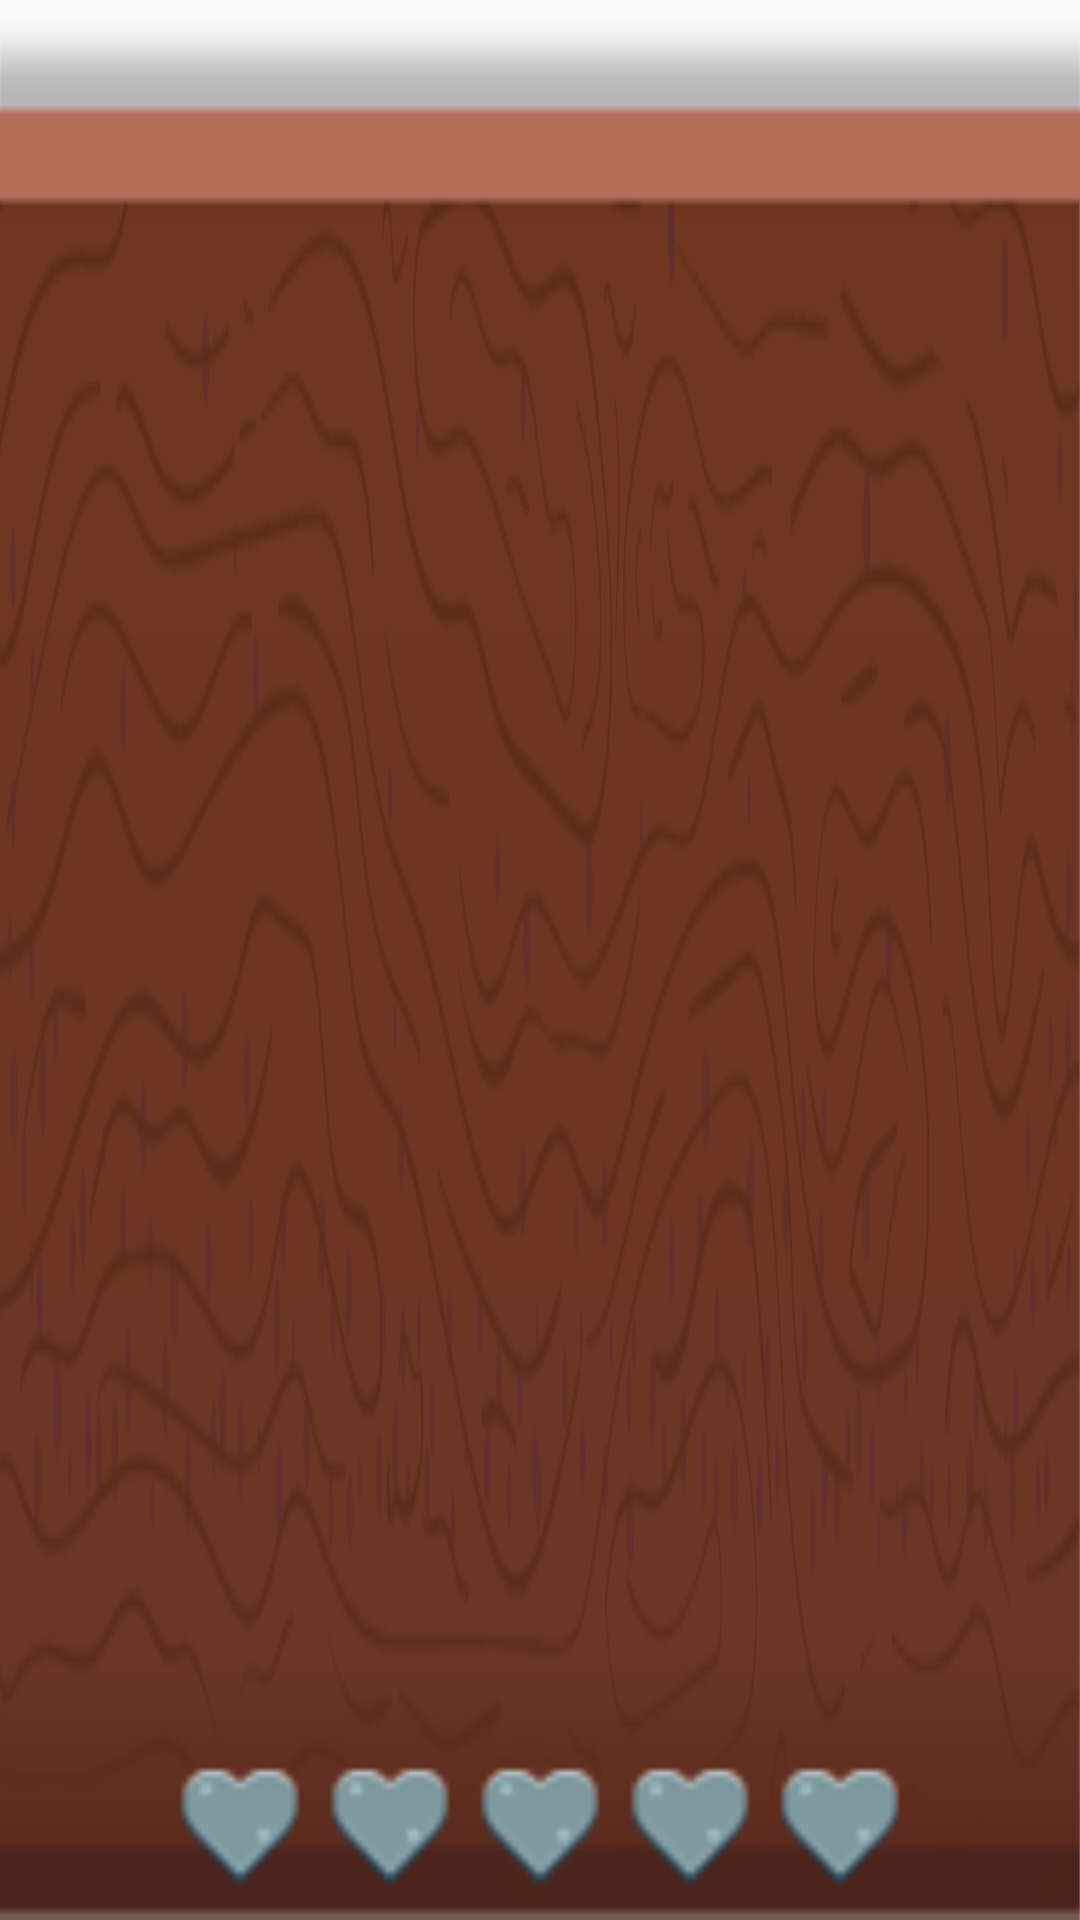

Produce the Android XML layout that renders to this screen, including the resource entries it uses.
<!-- AndroidManifest.xml: application theme AppTheme -->
<!-- res/layout/hearts_bar_achievements.xml -->
<?xml version="1.0" encoding="utf-8"?>
<RelativeLayout xmlns:android="http://schemas.android.com/apk/res/android"
    android:layout_width="match_parent"
    android:layout_height="72dp"
    android:layout_alignParentBottom="true"
    android:background="@drawable/board_down_2">

    <LinearLayout
        android:layout_width="wrap_content"
        android:layout_centerHorizontal="true"
        android:layout_alignParentBottom="true"
        android:layout_marginBottom="6dp"
        android:layout_height="50dp">


        <ImageView
            android:id="@+id/bar_heart1"
            android:layout_width="50dp"
            android:layout_height="match_parent"
            android:background="@drawable/heart_2" />
        <ImageView
            android:id="@+id/bar_heart2"
            android:layout_width="50dp"
            android:layout_height="match_parent"
            android:background="@drawable/heart_2" />
        <ImageView
            android:id="@+id/bar_heart3"
            android:layout_width="50dp"
            android:layout_height="match_parent"
            android:background="@drawable/heart_2" />
        <ImageView
            android:id="@+id/bar_heart4"
            android:layout_width="50dp"
            android:layout_height="match_parent"
            android:background="@drawable/heart_2" />
        <ImageView
            android:id="@+id/bar_heart5"
            android:layout_width="50dp"
            android:layout_height="match_parent"
            android:background="@drawable/heart_2" />
    </LinearLayout>

</RelativeLayout>
<!-- resources referenced by this layout -->
<resources>
  <!-- drawable board_down_2: png bitmap (drawable, 62067 bytes) -->
  <!-- drawable heart_2: png bitmap (drawable, 3669 bytes) -->
  <style name="AppTheme" parent="Theme.AppCompat.Light.NoActionBar">
          
          <item name="colorPrimary">@color/colorPrimary</item>
          <item name="colorPrimaryDark">@color/colorPrimaryDark</item>
          <item name="colorAccent">@color/colorAccent</item>
          <item name="android:textColor">@color/black</item>
  
          <item name="android:navigationBarColor">@android:color/transparent</item>
          <item name="android:windowTranslucentStatus">true</item>
          <item name="android:windowTranslucentNavigation">true</item>
          <item name="android:windowDrawsSystemBarBackgrounds">true</item>
  
          <item name="android:windowAnimationStyle">@style/WindowAnimationStyle</item>
  
      </style>
  <color name="colorPrimary">#008577</color>
  <color name="colorPrimaryDark">#00574B</color>
  <color name="colorAccent">#D81B60</color>
  <color name="black">#000000</color>
  <style name="WindowAnimationStyle">
          <item name="android:windowEnterAnimation">@android:anim/bounce_interpolator</item>
          <item name="android:windowExitAnimation">@android:anim/fade_out</item>
          <item name="android:windowHideAnimation">@android:anim/fade_in</item>
      </style>
</resources>
